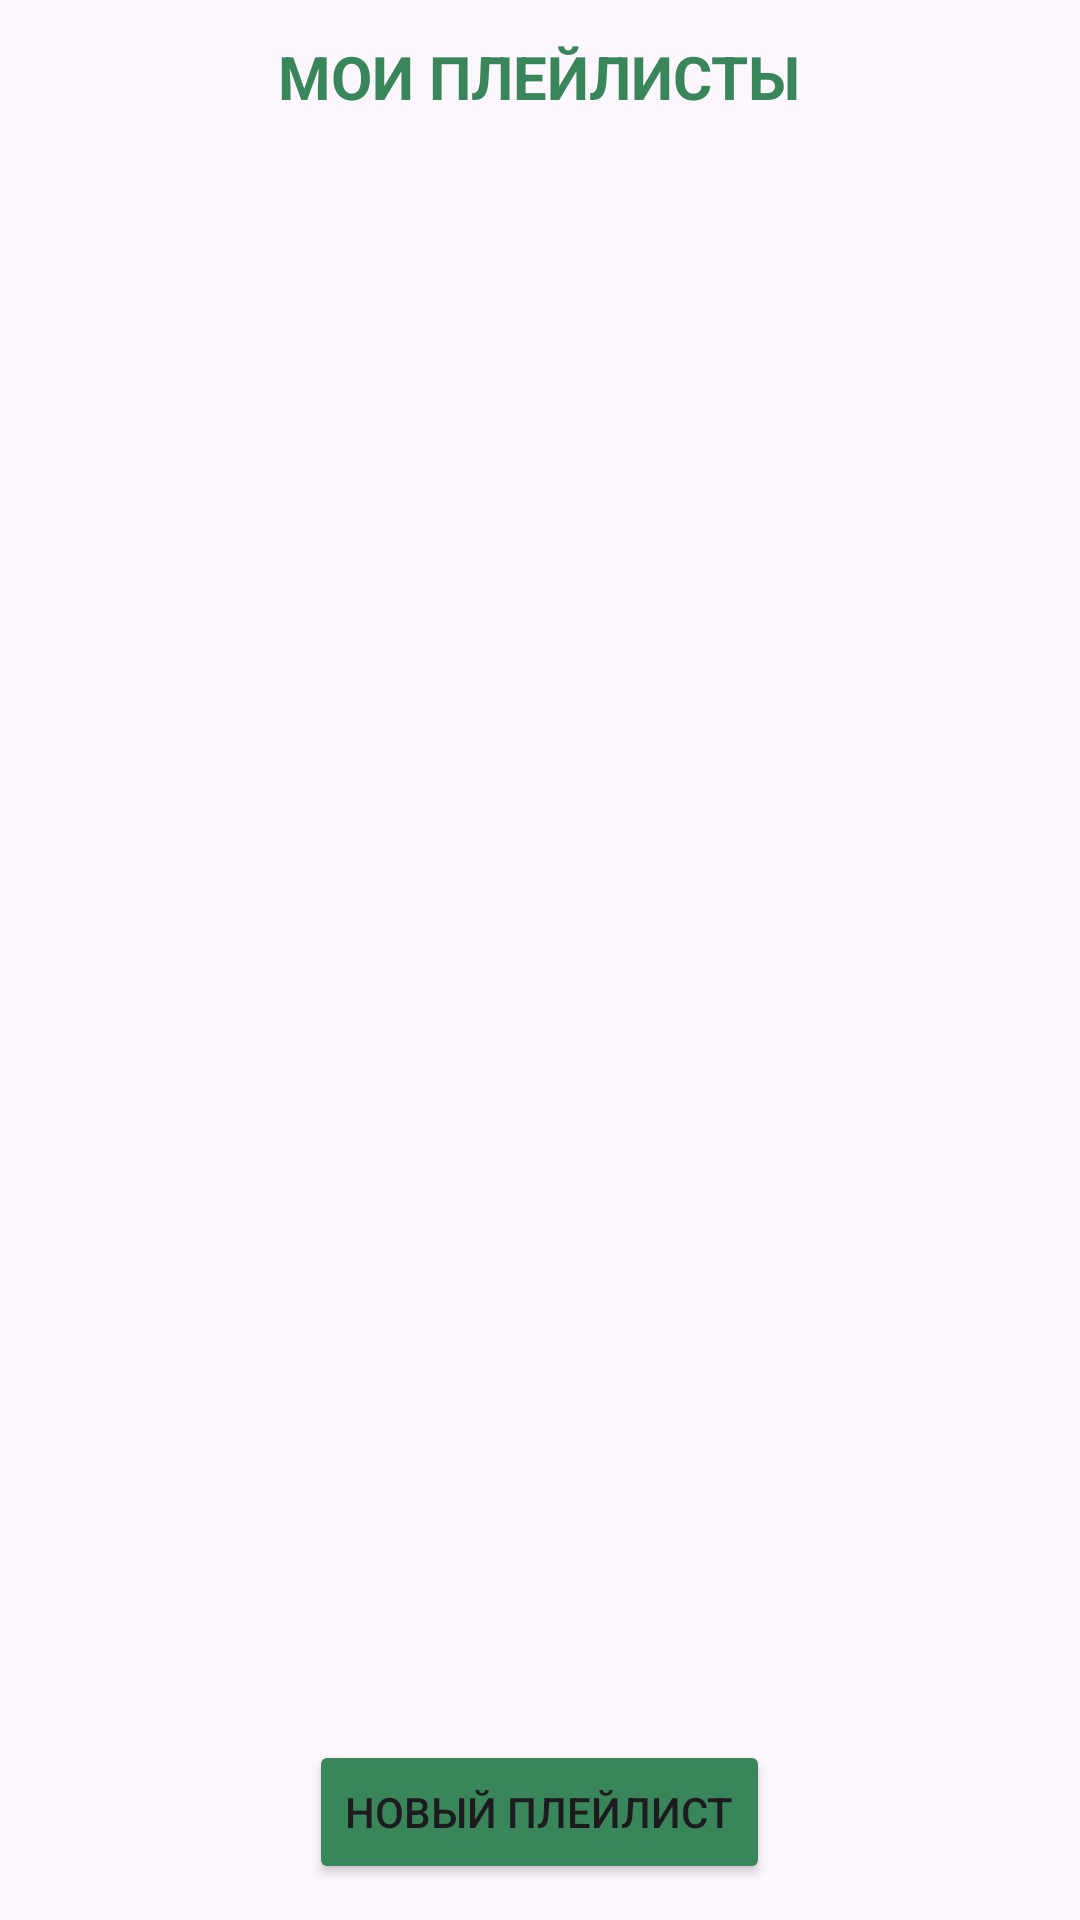

Reconstruct the res/layout file that produces this screen, plus the resources it refers to.
<!-- AndroidManifest.xml: application theme Theme.PlayerOK -->
<!-- res/layout/activity_all_playlists.xml -->
<?xml version="1.0" encoding="utf-8"?>
<RelativeLayout xmlns:android="http://schemas.android.com/apk/res/android"
    xmlns:app="http://schemas.android.com/apk/res-auto"
    xmlns:tools="http://schemas.android.com/tools"
    android:id="@+id/main"
    android:layout_width="match_parent"
    android:layout_height="match_parent"
    tools:context=".presentation.activities.AllPlaylistsActivity">

    <TextView
        android:id="@+id/my_playlists_title"
        android:layout_width="wrap_content"
        android:layout_height="wrap_content"
        android:text="@string/my_playlists"
        android:textSize="20sp"
        android:paddingVertical="12dp"
        android:paddingHorizontal="4dp"
        android:textStyle="bold"
        android:layout_centerHorizontal="true"
        android:layout_alignParentTop="true"
        android:textColor="@color/song_item_title_color"/>

    <androidx.recyclerview.widget.RecyclerView
        android:id="@+id/list_of_playlists_recyclerview"
        android:layout_width="match_parent"
        android:layout_height="wrap_content"
        android:layout_below="@id/my_playlists_title"
        android:layout_above="@id/new_playlist_button"
        android:paddingHorizontal="4dp"
        android:paddingVertical="4dp" />

    <Button
        android:id="@+id/new_playlist_button"
        android:layout_width="wrap_content"
        android:layout_height="wrap_content"
        android:text="@string/new_playlist"
        android:layout_alignParentBottom="true"
        android:layout_centerHorizontal="true"
        android:layout_marginBottom="12dp"
        android:backgroundTint="@color/song_item_title_color"/>

</RelativeLayout>
<!-- resources referenced by this layout -->
<resources>
  <color name="song_item_title_color">#388659</color>
  <string name="my_playlists">МОИ ПЛЕЙЛИСТЫ</string>
  <string name="new_playlist">НОВЫЙ ПЛЕЙЛИСТ</string>
  <style name="Theme.PlayerOK" parent="Base.Theme.PlayerOK" />
  <style name="Base.Theme.PlayerOK" parent="Theme.Material3.DayNight">
          <item name="android:statusBarColor">@color/seekbar_color</item>
      </style>
  <color name="seekbar_color">#7e6551</color>
</resources>
